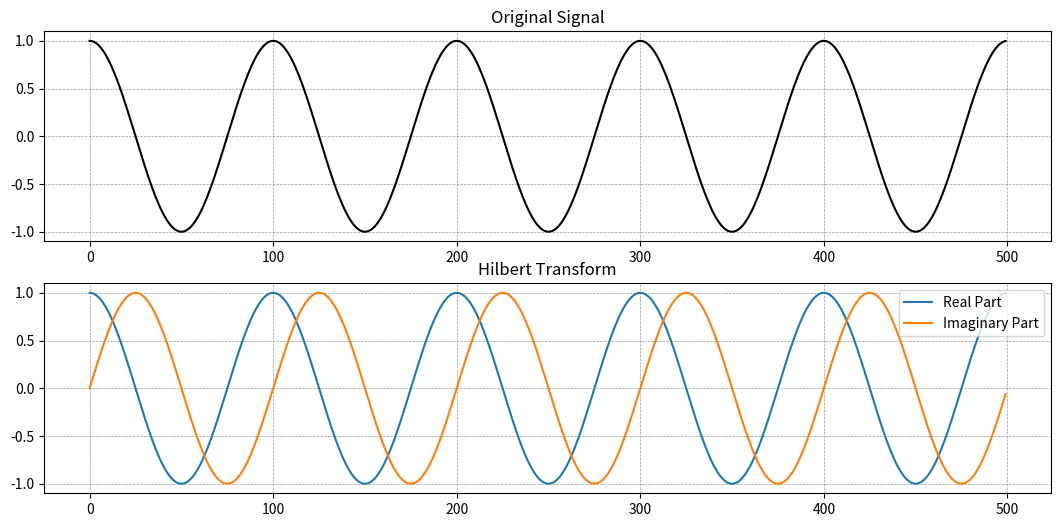

Reproduce this figure in Python.
# -*- coding: utf-8 -*-
"""
Created on Sat Mar 7 12:09:42 2024
[redacted]
@email: [email redacted]
"""
import numpy as np
import matplotlib.pyplot as plt
from scipy.signal import hilbert

from typing import Optional


def hilbert_transform(signal: np.ndarray) -> np.ndarray:
    """
    Apply the Hilbert transform to a given numpy signal.
    :param signal: NumPy array containing the input signal.
    :return: A NumPy array containing the analytical signal obtained from the Hilbert transform.
    """
    analytical_signal = hilbert(signal)  # Compute the analytical signal
    return analytical_signal


def hilbert_real(signal: np.ndarray) -> np.ndarray:
    """Get the real part of the Hilbert transformed signal"""
    return np.real(signal)


def hilbert_imaginary(signal: np.ndarray) -> np.ndarray:
    """Get the imaginary part of the Hilbert transformed signal"""
    return np.imag(signal)


def plot_hilbert(
    signal: np.ndarray,
    analytical_signal: Optional[np.ndarray] = None,
    return_figure: bool = False,
) -> Optional[plt.figure]:
    """
    Plot the Hilbert transform of a signal
    :param signal: Original NumPy signal.
    :param analytical_signal: A NumPy array containing the analytical signal obtained from the Hilbert transform.
    :param return_figure: Whether to return the figure.
    :return: The plot figure or None.
    """
    # Determine whether the Hilbert transform needs to be calculated
    if analytical_signal is None:
        analytical_signal = hilbert_transform(signal)

    # Extract real and imaginary parts
    real_part = hilbert_real(analytical_signal)
    imaginary_part = hilbert_imaginary(analytical_signal)

    fig, axes = plt.subplots(2, 1, figsize=(13, 6))

    # plot original signal
    axes[0].plot(signal, color="k")
    axes[0].set_title("Original Signal")
    axes[0].grid(which="major", color="gray", linestyle="--", lw=0.5, alpha=0.8)

    # plot real and imaginary parts of hilbert transform
    axes[1].plot(real_part, label="Real Part")
    axes[1].plot(imaginary_part, label="Imaginary Part")
    axes[1].set_title("Hilbert Transform")
    axes[1].grid(which="major", color="gray", linestyle="--", lw=0.5, alpha=0.8)
    axes[1].legend()

    if return_figure is True:
        return fig


def plot_hilbert_complex_plane(
    analytical_signal: np.ndarray, return_figure: bool = False
) -> plt.figure:
    """
    Plot the Hilbert transform of a signal on the complex plane.
    :param analytical_signal: NumPy array containing the analytical signal (Hilbert transform of the original).
    :param return_figure: Whether to return the figure.
    :return: The plot figure or None.
    """
    # Extract real and imaginary parts from the analytical signal
    real_part = hilbert_real(analytical_signal)
    imaginary_part = hilbert_imaginary(analytical_signal)

    # Plotting on the complex plane
    fig, ax = plt.subplots(figsize=(10, 6))
    plt.figure(figsize=(10, 6))
    ax.plot(
        real_part,
        imaginary_part,
        "royalblue",
        label="Analytical Signal (Hilbert Transform)",
    )
    # Mark some points to see the trend
    ax.scatter(real_part[::50], imaginary_part[::50], color="tomato")
    ax.set_title("Hilbert Transform on the Complex Plane")
    ax.set_xlabel("Real Part")
    ax.set_ylabel("Imaginary Part")
    ax.grid(which="major", color="gray", linestyle="--", lw=0.5, alpha=0.8)
    # Ensure the scale of both axes is the same
    ax.axis("equal")
    ax.legend()

    if return_figure is True:
        return fig


if __name__ == "__main__":
    """Demo"""
    # 1 second duration, 500 samples
    t = np.linspace(0, 1, 500, endpoint=False)
    frequency = 5  # 5 Hz cosine wave
    cosine_signal = np.cos(2 * np.pi * frequency * t)
    plot_hilbert(signal=cosine_signal, analytical_signal=None)

    plt.show()
